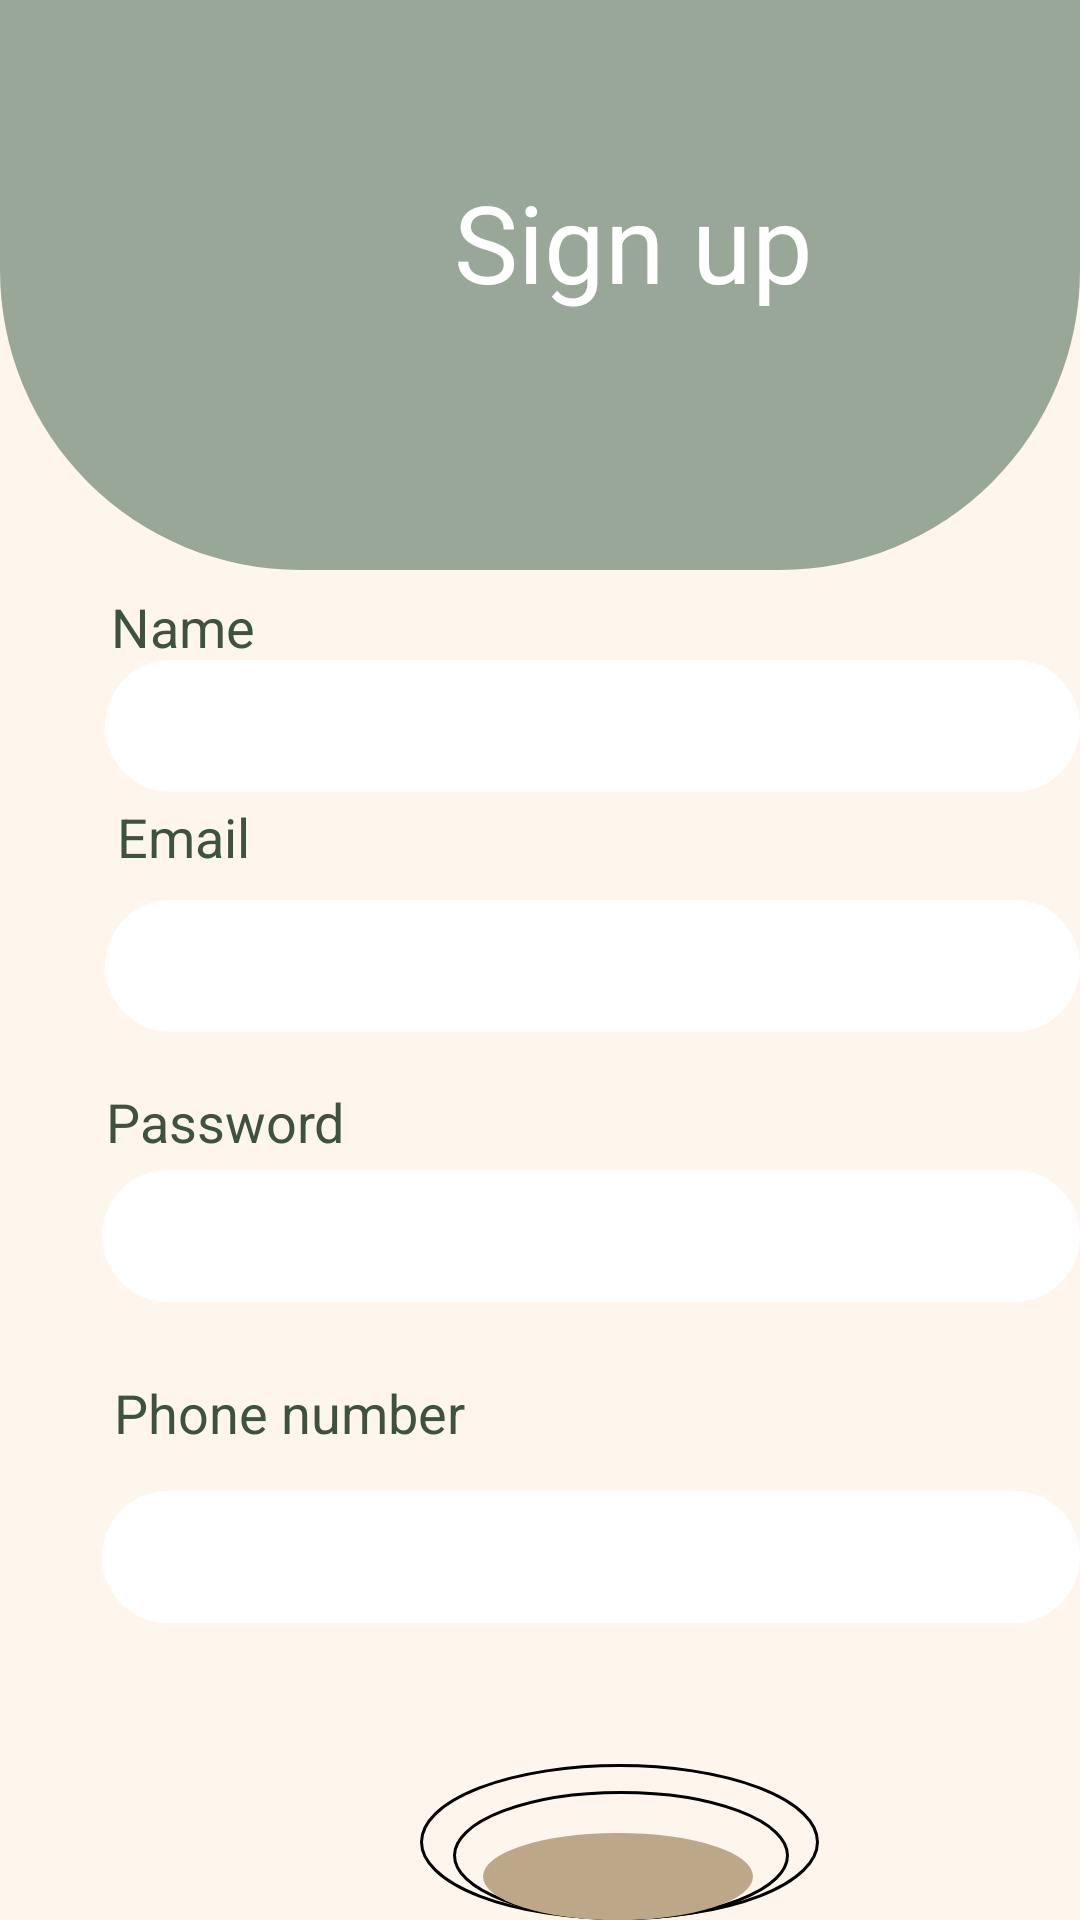

Here is an Android app screen rendered from its layout file. Give the layout XML and the strings, colors and styles it references.
<!-- AndroidManifest.xml: application theme AppTheme -->
<!-- res/layout/activity_sing_up.xml -->
<RelativeLayout
			xmlns:android="http://schemas.android.com/apk/res/android" xmlns:tools="http://schemas.android.com/tools"
			android:layout_width="match_parent"
			android:background="@color/mainColor"
			android:layout_height="match_parent" >


			<RelativeLayout
				android:layout_marginTop="0dp"
				android:layout_marginStart="0dp"
				android:layout_width="wrap_content"
				android:layout_height="wrap_content"
				>
				<TextView
					android:layout_gravity="center_horizontal|center"
					android:gravity="center"
					android:textSize="18sp"
					android:textColor="@color/allowed_to_enter_ek1_color"
					android:layout_marginLeft="31dp"
					android:layout_marginTop="190dp"
					android:layout_width="60dp"
					android:layout_height="38dp"
					android:text="Name"
					/>

				<EditText
					android:id="@+id/signUpNameEt"
					android:layout_width="336dp"
					android:layout_height="44dp"
					android:layout_marginStart="35dp"
					android:layout_marginTop="220dp"
					android:background="@drawable/edittextbackground"
					android:paddingStart="20dp" />
				<TextView
					android:layout_gravity="center_horizontal|center"
					android:gravity="center"
					android:textSize="18sp"
					android:textColor="@color/allowed_to_enter_ek1_color"
					android:layout_marginLeft="31dp"
					android:layout_marginTop="260dp"
					android:layout_width="60dp"
					android:layout_height="38dp"
					android:text="@string/email_ek1_string"
					 />

				<EditText android:id="@+id/signUpEmailEt"
					android:background="@drawable/edittextbackground"
					 android:layout_marginStart="35dp"
					android:layout_marginTop="300dp"
					android:layout_width="336dp"
					android:paddingStart="20dp"
					android:layout_height="44dp" />

				<TextView

					android:layout_gravity="center_horizontal|center"
					android:gravity="center"
					android:textSize="18sp"
					android:textColor="@color/allowed_to_enter_ek1_color"
					android:layout_marginLeft="28dp"
					android:layout_marginTop="355dp"
					android:layout_width="94dp"
					android:layout_height="38dp"
					android:text="@string/password_ek2_string"
					 />

				<EditText
					android:id="@+id/signUpPasswordEt"

					android:layout_width="336dp"
					android:layout_height="44dp"
					android:layout_marginStart="34dp"
					android:layout_marginTop="390dp"
					android:background="@drawable/edittextbackground"
					android:inputType="textPassword"
					android:paddingStart="20dp" />

				<TextView

                    android:layout_gravity="center_horizontal|center"
					android:gravity="center"
					android:textSize="18sp"
					android:textColor="@color/allowed_to_enter_ek1_color"
					android:layout_marginLeft="30dp"
					android:layout_marginTop="452dp"
					android:layout_width="133dp"
					android:layout_height="38dp"
					android:text="@string/phone_number_string"
					 />

				<EditText
					android:id="@+id/signUpPhoneEt"
					android:layout_width="336dp"
					android:layout_height="44dp"
					android:layout_marginStart="34dp"
					android:layout_marginTop="497dp"
					android:background="@drawable/edittextbackground"
					android:inputType="phone"
					android:paddingStart="20dp" />



				<View
                    android:background="@drawable/ellipse_23_shape"
					 android:layout_marginStart="140dp"
					android:layout_marginTop="588dp"
					android:layout_width="133dp"
					android:layout_height="125dp" />

				<View
                    android:background="@drawable/ellipse_23_shape"
					 android:layout_marginStart="151dp"
					android:layout_marginTop="597dp"
					android:layout_width="112dp"
					android:layout_height="108dp" />
				<View
                    android:background="@drawable/_ellipse_1_ek7_shape"
					android:layout_marginStart="161dp"
					android:layout_marginTop="611dp"
					android:layout_width="90dp"
					android:layout_height="78dp" />

				<TextView
					android:id="@+id/sing_upRegisterTV"
					android:layout_width="93dp"
					android:layout_height="37dp"
					android:layout_marginLeft="176dp"
					android:layout_marginTop="638dp"
					android:text="@string/sing_up_string"
					android:textColor="@color/setting_color"
					android:textSize="18sp" />


				<RelativeLayout
					android:layout_width="wrap_content"
					android:layout_height="wrap_content"
					>

					<View
                        android:layout_width="411dp"
						android:layout_height="190dp"
						android:layout_marginStart="0dp"
						android:layout_marginTop="0dp"
						android:background="@drawable/mask" />

				</RelativeLayout>

				<TextView

                    android:layout_gravity="center_horizontal|center"
					android:gravity="center"
					android:textSize="36sp"
					android:textColor="@color/setting_color"
					android:layout_marginLeft="138dp"
					android:layout_marginTop="43dp"
					android:layout_width="146dp"
					android:layout_height="75dp"
					android:text="@string/sign_up_string"
					 />

				<TextView android:id="@+id/signupHaveAnAccount"

					android:textSize="18sp"
					android:textColor="@color/allowed_to_enter_ek1_color"
					android:layout_marginLeft="10dp"
					android:layout_marginTop="686dp"
					android:layout_width="144dp"
					android:layout_height="38dp"
					android:text="@string/_already_have_an_acco_ek1_string"
					 />

			</RelativeLayout>

		</RelativeLayout>
<!-- resources referenced by this layout -->
<resources>
  <color name="allowed_to_enter_ek1_color">#3E5240</color>
  <color name="mainColor">#FEF5ED</color>
  <color name="setting_color">#FFFFFF</color>
  <!-- drawable _ellipse_1_ek7_shape (drawable-nodpi) -->
  <?xml version="1.0" encoding="utf-8"?>
  <shape xmlns:android="http://schemas.android.com/apk/res/android"
  	android:shape="oval" >
  	<solid android:color="@color/buttonBackgroundColor" />
  </shape>
  <!-- drawable edittextbackground (drawable) -->
  <?xml version="1.0" encoding="utf-8"?>
  <shape xmlns:android="http://schemas.android.com/apk/res/android"
      android:shape="rectangle" >
      <solid android:color="@color/white" />
      <corners android:radius="50dp"/>
  </shape>
  <!-- drawable ellipse_23_shape (drawable-nodpi) -->
  <?xml version="1.0" encoding="utf-8"?>
  <shape xmlns:android="http://schemas.android.com/apk/res/android"
  	android:shape="oval" >
  	<stroke android:color="#000000" android:width="1dp" />
  	<solid android:color="@color/mainColor" />
  </shape>
  <!-- drawable mask (drawable-nodpi) -->
  <?xml version="1.0" encoding="utf-8"?>
  <shape xmlns:android="http://schemas.android.com/apk/res/android"
  	android:shape="rectangle" >
  	<solid android:color="@color/_rectangle_copy_color" />
  	<corners android:bottomRightRadius="100dp" android:bottomLeftRadius="100dp"/>
  </shape>
  <string name="_already_have_an_acco_ek1_string">Have account?</string>
  <string name="email_ek1_string">Email</string>
  <string name="password_ek2_string">Password</string>
  <string name="phone_number_string">Phone number</string>
  <string name="sign_up_string">Sign up</string>
  <string name="sing_up_string">Sing up</string>
  <style name="AppTheme" parent="Theme.AppCompat.Light.DarkActionBar">
  		<item name="colorPrimary">@color/colorPrimary</item>
  		<item name="colorPrimaryDark">@color/colorPrimaryDark</item>
  		<item name="colorAccent">@color/colorAccent</item>
  	</style>
  <color name="buttonBackgroundColor">#BCA789</color>
  <color name="white">#FFFFFF</color>
  <color name="_rectangle_copy_color">#99A799</color>
  <color name="colorPrimary">#008577</color>
  <color name="colorPrimaryDark">#00574B</color>
  <color name="colorAccent">#D81B60</color>
</resources>
